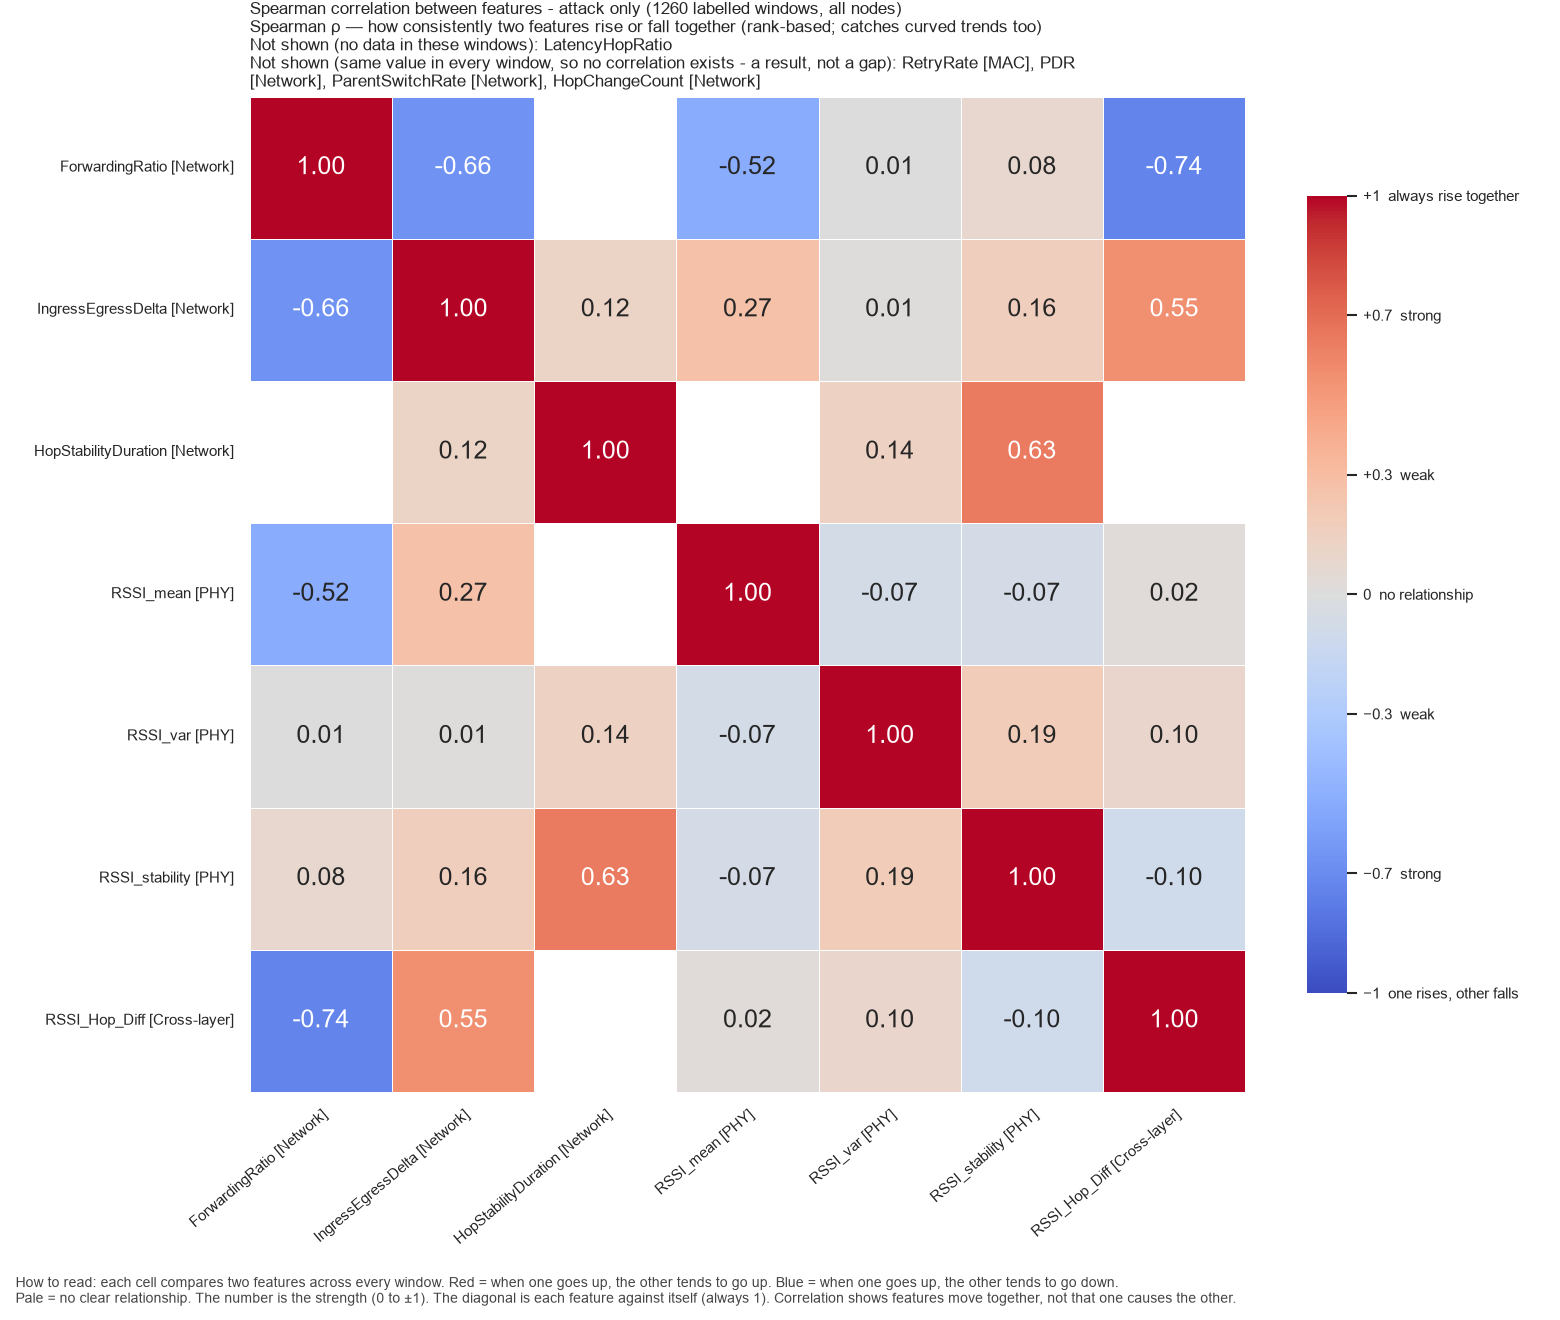

Values plotted in this chart, from the file beside it:
, ForwardingRatio, IngressEgressDelta, HopStabilityDuration, RSSI_mean, RSSI_var, RSSI_stability, RSSI_Hop_Diff
ForwardingRatio, 1.0, -0.6571, , -0.5205, 0.005429, 0.08457, -0.739
IngressEgressDelta, -0.6571, 1.0, 0.1174, 0.2671, 0.00945, 0.1648, 0.5482
HopStabilityDuration, , 0.1174, 1.0, , 0.1432, 0.633, 
RSSI_mean, -0.5205, 0.2671, , 1.0, -0.07098, -0.06723, 0.02429
RSSI_var, 0.005429, 0.00945, 0.1432, -0.07098, 1.0, 0.1948, 0.09772
RSSI_stability, 0.08457, 0.1648, 0.633, -0.06723, 0.1948, 1.0, -0.1015
RSSI_Hop_Diff, -0.739, 0.5482, , 0.02429, 0.09772, -0.1015, 1.0
